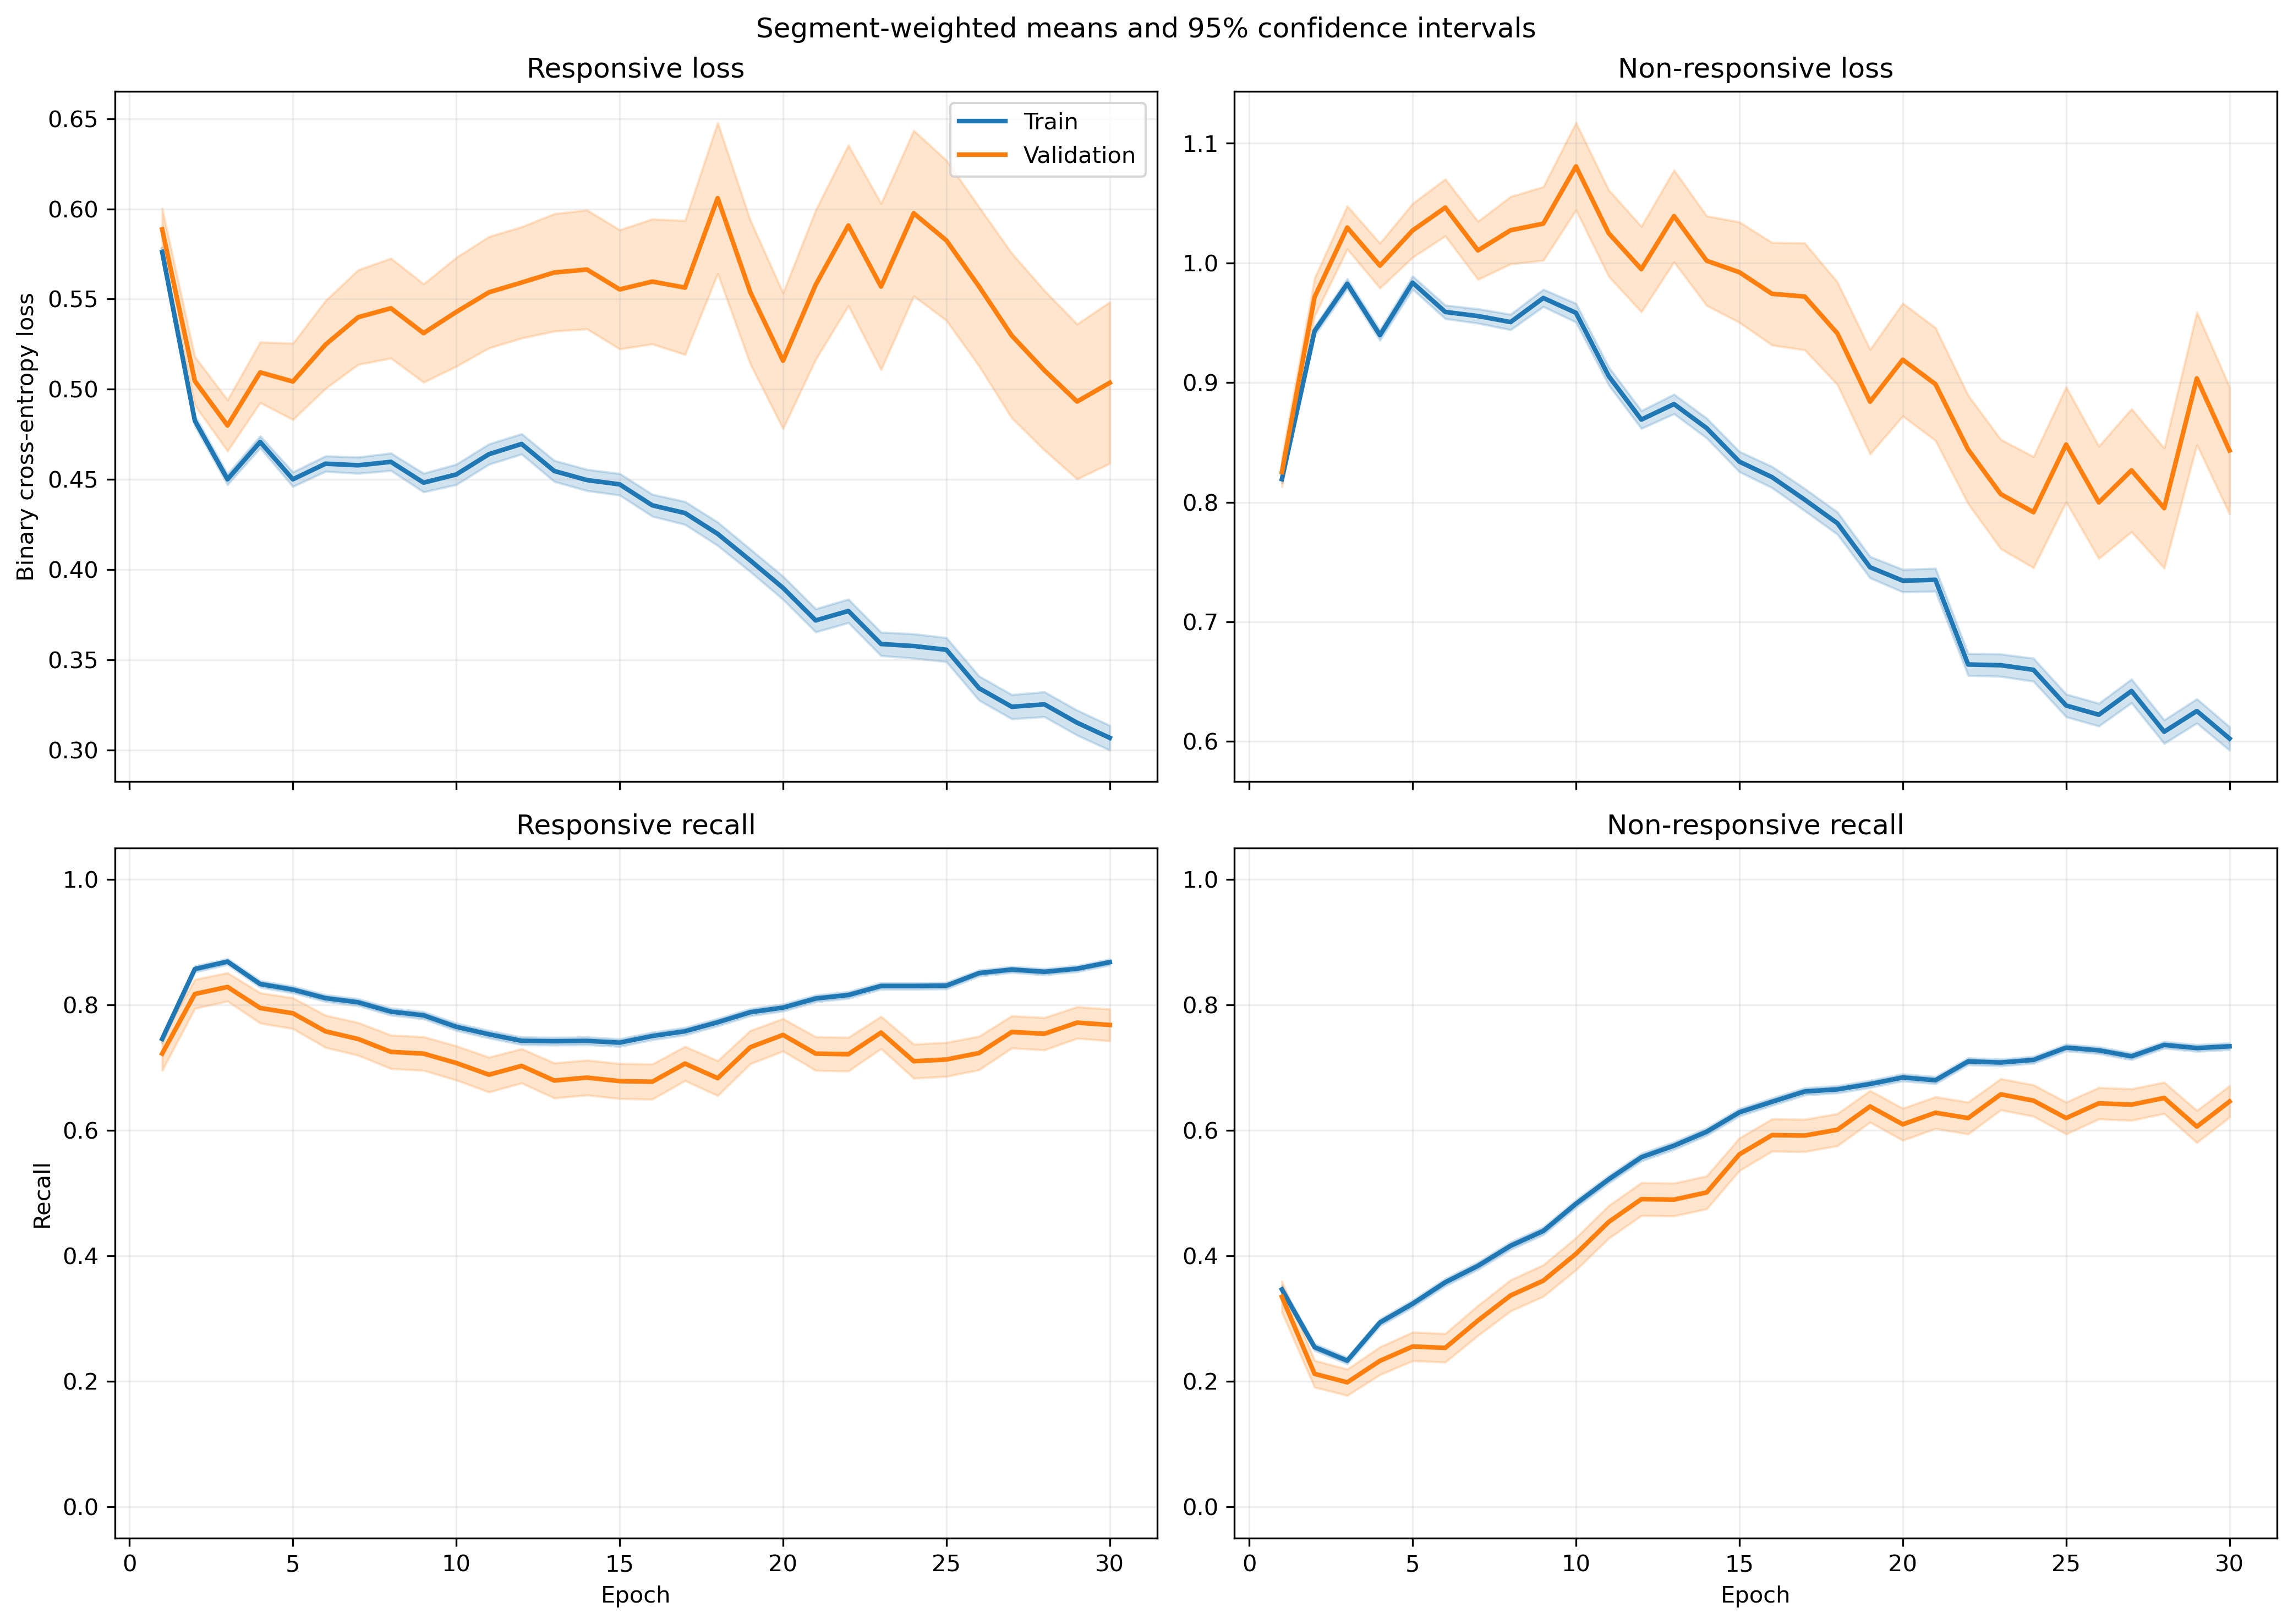

The file beside this chart, header and first rows:
fold, epoch, split, r_loss, r_loss_count, r_loss_sum, r_loss_sum_sq, r_recall, r_recall_count, r_recall_sum, r_recall_sum_sq, nr_loss, nr_loss_count, nr_loss_sum, nr_loss_sum_sq, nr_recall, nr_recall_count, nr_recall_sum, nr_recall_sum_sq
1, 1, train, 0.5879, 1063, 624.9, 404.4, 0.7319, 1063, 778.0, 778.0, 0.8031, 1401, 1125, 979.9, 0.3633, 1401, 509.0, 509.0
1, 1, validation, 0.5499, 10, 5.499, 3.173, 0.8, 10, 8.0, 8.0, , 0, 0.0, 0.0, , 0, 0.0, 0.0
1, 2, train, 0.4997, 1063, 531.2, 300.8, 0.8655, 1063, 920.0, 920.0, 0.9088, 1401, 1273, 1255, 0.2491, 1401, 349.0, 349.0
1, 2, validation, 0.4461, 10, 4.461, 2.123, 0.9, 10, 9.0, 9.0, , 0, 0.0, 0.0, , 0, 0.0, 0.0
1, 3, train, 0.483, 1063, 513.4, 313.5, 0.8222, 1063, 874.0, 874.0, 0.9506, 1401, 1332, 1459, 0.3105, 1401, 435.0, 435.0
1, 3, validation, 0.419, 10, 4.19, 2.026, 0.9, 10, 9.0, 9.0, , 0, 0.0, 0.0, , 0, 0.0, 0.0
1, 4, train, 0.4929, 1063, 523.9, 319, 0.8203, 1063, 872.0, 872.0, 0.9074, 1401, 1271, 1316, 0.3191, 1401, 447.0, 447.0
1, 4, validation, 0.4232, 10, 4.232, 2.007, 0.9, 10, 9.0, 9.0, , 0, 0.0, 0.0, , 0, 0.0, 0.0
1, 5, train, 0.4649, 1063, 494.2, 315.7, 0.8156, 1063, 867.0, 867.0, 0.9575, 1401, 1341, 1536, 0.3326, 1401, 466.0, 466.0
1, 5, validation, 0.3888, 10, 3.888, 1.854, 0.9, 10, 9.0, 9.0, , 0, 0.0, 0.0, , 0, 0.0, 0.0
1, 6, train, 0.4943, 1063, 525.4, 351.3, 0.7949, 1063, 845.0, 845.0, 0.8951, 1401, 1254, 1351, 0.3833, 1401, 537.0, 537.0
1, 6, validation, 0.432, 10, 4.32, 2.28, 0.8, 10, 8.0, 8.0, , 0, 0.0, 0.0, , 0, 0.0, 0.0
1, 7, train, 0.4959, 1063, 527.2, 363.5, 0.7789, 1063, 828.0, 828.0, 0.8926, 1401, 1250, 1374, 0.409, 1401, 573.0, 573.0
1, 7, validation, 0.4358, 10, 4.358, 2.365, 0.8, 10, 8.0, 8.0, , 0, 0.0, 0.0, , 0, 0.0, 0.0
1, 8, train, 0.4737, 1063, 503.6, 329.5, 0.8043, 1063, 855.0, 855.0, 0.9148, 1401, 1282, 1423, 0.379, 1401, 531.0, 531.0
1, 8, validation, 0.4037, 10, 4.037, 1.972, 0.9, 10, 9.0, 9.0, , 0, 0.0, 0.0, , 0, 0.0, 0.0
1, 9, train, 0.4652, 1063, 494.5, 374.2, 0.778, 1063, 827.0, 827.0, 0.9434, 1401, 1322, 1676, 0.4375, 1401, 613.0, 613.0
1, 9, validation, 0.4063, 10, 4.063, 2.24, 0.8, 10, 8.0, 8.0, , 0, 0.0, 0.0, , 0, 0.0, 0.0
1, 10, train, 0.4793, 1063, 509.5, 420.7, 0.7347, 1063, 781.0, 781.0, 0.9231, 1401, 1293, 1722, 0.5054, 1401, 708.0, 708.0
1, 10, validation, 0.4402, 10, 4.402, 2.851, 0.8, 10, 8.0, 8.0, , 0, 0.0, 0.0, , 0, 0.0, 0.0
1, 11, train, 0.4983, 1063, 529.7, 440.9, 0.7168, 1063, 762.0, 762.0, 0.8623, 1401, 1208, 1524, 0.5539, 1401, 776.0, 776.0
1, 11, validation, 0.4551, 10, 4.551, 2.958, 0.8, 10, 8.0, 8.0, , 0, 0.0, 0.0, , 0, 0.0, 0.0
1, 12, train, 0.53, 1063, 563.4, 504.4, 0.6642, 1063, 706.0, 706.0, 0.7708, 1401, 1080, 1337, 0.6552, 1401, 918.0, 918.0
1, 12, validation, 0.5786, 10, 5.786, 4.731, 0.6, 10, 6.0, 6.0, , 0, 0.0, 0.0, , 0, 0.0, 0.0
1, 13, train, 0.4659, 1063, 495.3, 448, 0.7131, 1063, 758.0, 758.0, 0.8871, 1401, 1243, 1819, 0.5989, 1401, 839.0, 839.0
1, 13, validation, 0.6261, 10, 6.261, 5.188, 0.4, 10, 4.0, 4.0, , 0, 0.0, 0.0, , 0, 0.0, 0.0
1, 14, train, 0.4803, 1063, 510.5, 468.2, 0.7103, 1063, 755.0, 755.0, 0.8055, 1401, 1128, 1592, 0.6674, 1401, 935.0, 935.0
1, 14, validation, 0.617, 10, 6.17, 5.052, 0.5, 10, 5.0, 5.0, , 0, 0.0, 0.0, , 0, 0.0, 0.0
1, 15, train, 0.4663, 1063, 495.7, 489.7, 0.7008, 1063, 745.0, 745.0, 0.8387, 1401, 1175, 1902, 0.6817, 1401, 955.0, 955.0
1, 15, validation, 0.6088, 10, 6.088, 5.392, 0.5, 10, 5.0, 5.0, , 0, 0.0, 0.0, , 0, 0.0, 0.0
1, 16, train, 0.4203, 1063, 446.8, 420.2, 0.7498, 1063, 797.0, 797.0, 0.9248, 1401, 1296, 2212, 0.6103, 1401, 855.0, 855.0
1, 16, validation, 0.5999, 10, 5.999, 4.845, 0.5, 10, 5.0, 5.0, , 0, 0.0, 0.0, , 0, 0.0, 0.0
1, 17, train, 0.4889, 1063, 519.7, 456.9, 0.7319, 1063, 778.0, 778.0, 0.6356, 1401, 890.4, 1001, 0.7338, 1401, 1028, 1028
1, 17, validation, 0.6903, 10, 6.903, 5.891, 0.5, 10, 5.0, 5.0, , 0, 0.0, 0.0, , 0, 0.0, 0.0
1, 18, train, 0.4006, 1063, 425.8, 410.3, 0.7611, 1063, 809.0, 809.0, 0.7931, 1401, 1111, 1829, 0.6788, 1401, 951.0, 951.0
1, 18, validation, 0.5836, 10, 5.836, 5.254, 0.6, 10, 6.0, 6.0, , 0, 0.0, 0.0, , 0, 0.0, 0.0
1, 19, train, 0.3858, 1063, 410.2, 372.8, 0.8024, 1063, 853.0, 853.0, 0.7562, 1401, 1059, 1624, 0.6881, 1401, 964.0, 964.0
1, 19, validation, 0.38, 10, 3.8, 2.139, 0.8, 10, 8.0, 8.0, , 0, 0.0, 0.0, , 0, 0.0, 0.0
1, 20, train, 0.3298, 1063, 350.6, 343.4, 0.8307, 1063, 883.0, 883.0, 0.9062, 1401, 1270, 2426, 0.6138, 1401, 860.0, 860.0
1, 20, validation, 0.3542, 10, 3.542, 2.107, 0.7, 10, 7.0, 7.0, , 0, 0.0, 0.0, , 0, 0.0, 0.0
1, 21, train, 0.398, 1063, 423, 419.4, 0.7846, 1063, 834.0, 834.0, 0.7452, 1401, 1044, 1630, 0.6531, 1401, 915.0, 915.0
1, 21, validation, 0.6696, 10, 6.696, 6.899, 0.5, 10, 5.0, 5.0, , 0, 0.0, 0.0, , 0, 0.0, 0.0
1, 22, train, 0.4192, 1063, 445.6, 415.9, 0.7902, 1063, 840.0, 840.0, 0.5895, 1401, 825.9, 1056, 0.7402, 1401, 1037, 1037
1, 22, validation, 0.6814, 10, 6.814, 6.796, 0.5, 10, 5.0, 5.0, , 0, 0.0, 0.0, , 0, 0.0, 0.0
1, 23, train, 0.4664, 1063, 495.8, 526.2, 0.7479, 1063, 795.0, 795.0, 0.4736, 1401, 663.5, 874.1, 0.8301, 1401, 1163, 1163
1, 23, validation, 0.7411, 10, 7.411, 8.556, 0.5, 10, 5.0, 5.0, , 0, 0.0, 0.0, , 0, 0.0, 0.0
1, 24, train, 0.3485, 1063, 370.5, 351.8, 0.8363, 1063, 889.0, 889.0, 0.6119, 1401, 857.3, 1255, 0.7259, 1401, 1017, 1017
1, 24, validation, 0.3765, 10, 3.765, 2.219, 0.9, 10, 9.0, 9.0, , 0, 0.0, 0.0, , 0, 0.0, 0.0
1, 25, train, 0.3381, 1063, 359.4, 342, 0.8504, 1063, 904.0, 904.0, 0.6166, 1401, 863.8, 1360, 0.7402, 1401, 1037, 1037
1, 25, validation, 0.3551, 10, 3.551, 1.943, 0.8, 10, 8.0, 8.0, , 0, 0.0, 0.0, , 0, 0.0, 0.0
1, 26, train, 0.3097, 1063, 329.2, 347.8, 0.8598, 1063, 914.0, 914.0, 0.6179, 1401, 865.7, 1419, 0.7323, 1401, 1026, 1026
1, 26, validation, 0.4254, 10, 4.254, 3.135, 0.7, 10, 7.0, 7.0, , 0, 0.0, 0.0, , 0, 0.0, 0.0
1, 27, train, 0.3309, 1063, 351.8, 396.2, 0.8485, 1063, 902.0, 902.0, 0.6168, 1401, 864.1, 1559, 0.7402, 1401, 1037, 1037
1, 27, validation, 0.4033, 10, 4.033, 2.932, 0.8, 10, 8.0, 8.0, , 0, 0.0, 0.0, , 0, 0.0, 0.0
1, 28, train, 0.4746, 1063, 504.5, 655.3, 0.7582, 1063, 806.0, 806.0, 0.4352, 1401, 609.7, 951, 0.8365, 1401, 1172, 1172
1, 28, validation, 0.5178, 10, 5.178, 4.232, 0.6, 10, 6.0, 6.0, , 0, 0.0, 0.0, , 0, 0.0, 0.0
1, 29, train, 0.3385, 1063, 359.9, 435.1, 0.8438, 1063, 897.0, 897.0, 0.5699, 1401, 798.4, 1289, 0.7566, 1401, 1060, 1060
1, 29, validation, 0.3928, 10, 3.928, 2.923, 0.8, 10, 8.0, 8.0, , 0, 0.0, 0.0, , 0, 0.0, 0.0
1, 30, train, 0.3891, 1063, 413.6, 496.9, 0.8137, 1063, 865.0, 865.0, 0.4755, 1401, 666.1, 1044, 0.8044, 1401, 1127, 1127
1, 30, validation, 0.5044, 10, 5.044, 4.422, 0.6, 10, 6.0, 6.0, , 0, 0.0, 0.0, , 0, 0.0, 0.0
... 1,140 more rows
